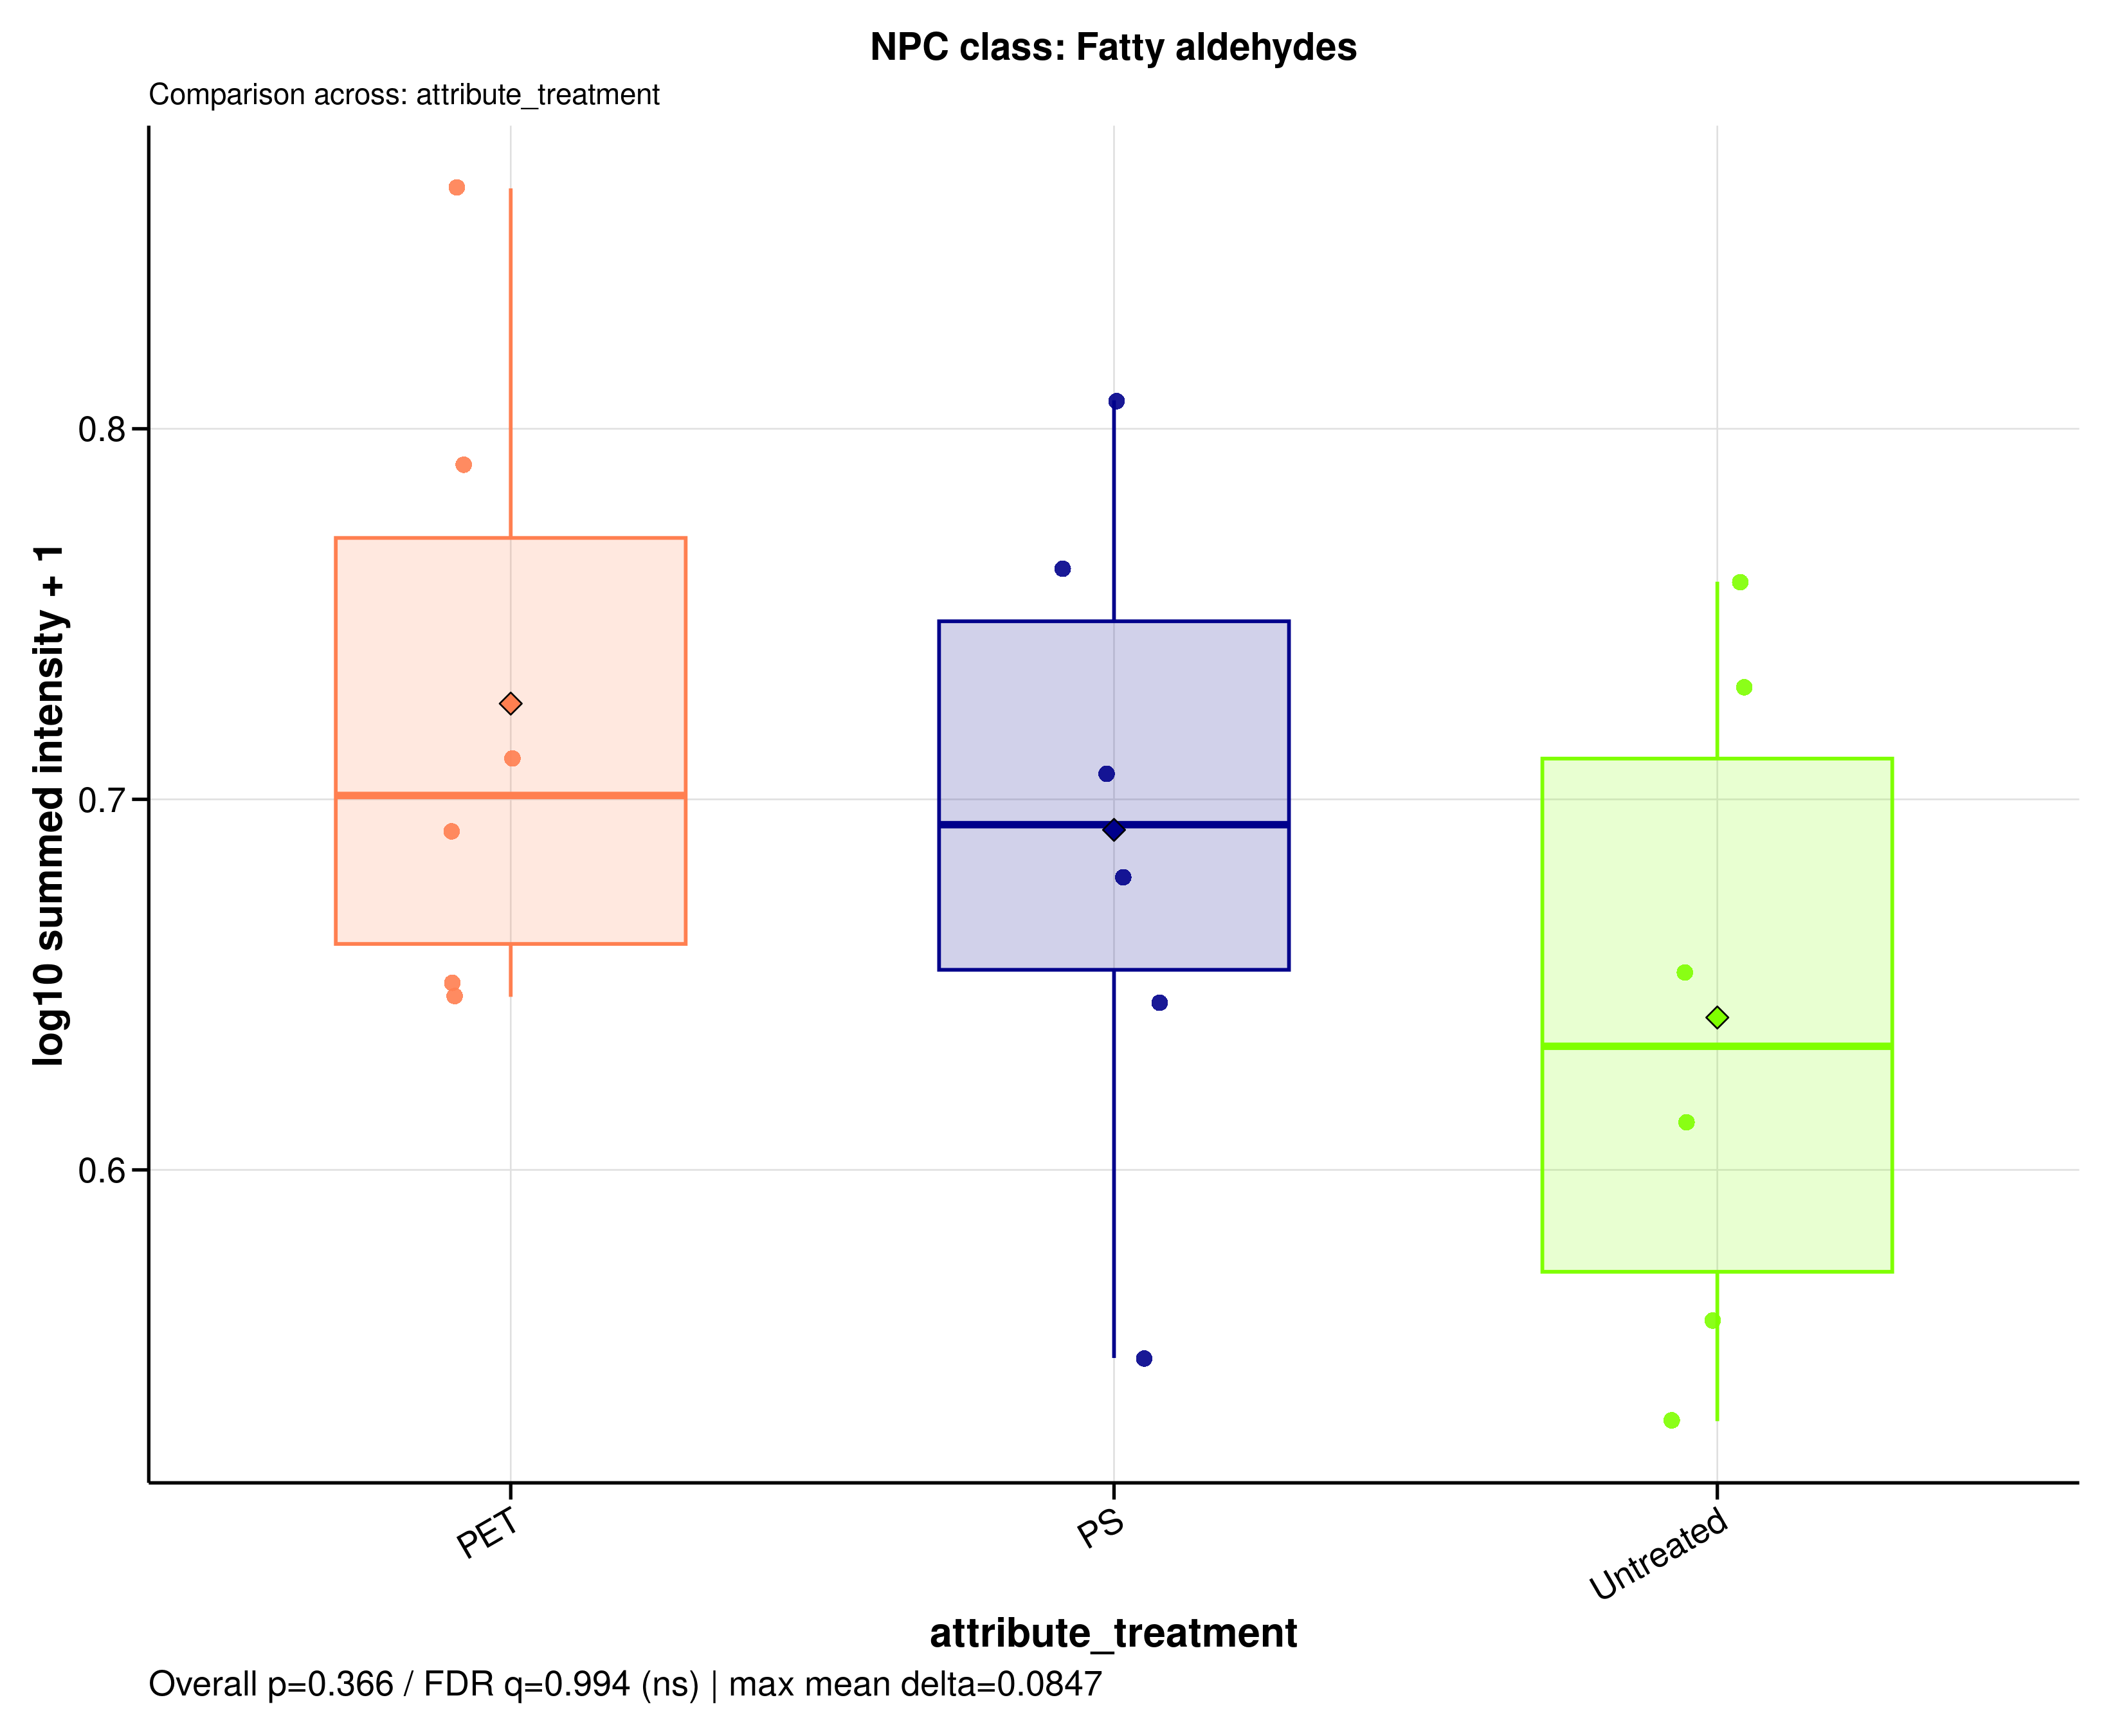

Data behind this chart, as committed beside it:
sample_id	group	data_source	npc_level	npc_term	npc_label	npc_plot_label	npc_pathway	npc_superclass	npc_class	n_features	summed_intensity	plot_intensity	npc_overall_test	npc_overall_p_value	npc_overall_q_value	npc_overall_significance	npc_max_mean_difference	npc_max_median_difference
A549_110626_PET100	PET	filtered	class	Fatty aldehydes	NPC class: Fatty aldehydes	Fatty aldehydes	Fatty acids	Fatty acyls	Fatty aldehydes	10	5.173	0.7905	kruskal_wallis	0.3657	0.9942	ns	0.08472	0.06769
A549_110626_PS100	PS	filtered	class	Fatty aldehydes	NPC class: Fatty aldehydes	Fatty aldehydes	Fatty acids	Fatty acyls	Fatty aldehydes	10	5.422	0.8077	kruskal_wallis	0.3657	0.9942	ns	0.08472	0.06769
A549_110626_untreated	Untreated	filtered	class	Fatty aldehydes	NPC class: Fatty aldehydes	Fatty aldehydes	Fatty acids	Fatty acyls	Fatty aldehydes	10	4.372	0.7302	kruskal_wallis	0.3657	0.9942	ns	0.08472	0.06769
A549_180626_PET100	PET	filtered	class	Fatty aldehydes	NPC class: Fatty aldehydes	Fatty aldehydes	Fatty acids	Fatty acyls	Fatty aldehydes	10	3.475	0.6508	kruskal_wallis	0.3657	0.9942	ns	0.08472	0.06769
A549_180626_PS100	PS	filtered	class	Fatty aldehydes	NPC class: Fatty aldehydes	Fatty aldehydes	Fatty acids	Fatty acyls	Fatty aldehydes	10	2.542	0.5492	kruskal_wallis	0.3657	0.9942	ns	0.08472	0.06769
A549_180626_untreated	Untreated	filtered	class	Fatty aldehydes	NPC class: Fatty aldehydes	Fatty aldehydes	Fatty acids	Fatty acyls	Fatty aldehydes	10	3.503	0.6535	kruskal_wallis	0.3657	0.9942	ns	0.08472	0.06769
A549_210626_PET100	PET	filtered	class	Fatty aldehydes	NPC class: Fatty aldehydes	Fatty aldehydes	Fatty acids	Fatty acyls	Fatty aldehydes	10	6.326	0.8649	kruskal_wallis	0.3657	0.9942	ns	0.08472	0.06769
A549_210626_PS100	PS	filtered	class	Fatty aldehydes	NPC class: Fatty aldehydes	Fatty aldehydes	Fatty acids	Fatty acyls	Fatty aldehydes	10	3.421	0.6455	kruskal_wallis	0.3657	0.9942	ns	0.08472	0.06769
A549_210626_untreated	Untreated	filtered	class	Fatty aldehydes	NPC class: Fatty aldehydes	Fatty aldehydes	Fatty acids	Fatty acyls	Fatty aldehydes	10	3.104	0.6132	kruskal_wallis	0.3657	0.9942	ns	0.08472	0.06769
MDM_160526_PET100	PET	filtered	class	Fatty aldehydes	NPC class: Fatty aldehydes	Fatty aldehydes	Fatty acids	Fatty acyls	Fatty aldehydes	10	4.136	0.7106	kruskal_wallis	0.3657	0.9942	ns	0.08472	0.06769
MDM_160526_PS100	PS	filtered	class	Fatty aldehydes	NPC class: Fatty aldehydes	Fatty aldehydes	Fatty acids	Fatty acyls	Fatty aldehydes	10	4.093	0.7069	kruskal_wallis	0.3657	0.9942	ns	0.08472	0.06769
MDM_160526_untreated	Untreated	filtered	class	Fatty aldehydes	NPC class: Fatty aldehydes	Fatty aldehydes	Fatty acids	Fatty acyls	Fatty aldehydes	10	4.737	0.7587	kruskal_wallis	0.3657	0.9942	ns	0.08472	0.06769
MDM_A_190626_PET100	PET	filtered	class	Fatty aldehydes	NPC class: Fatty aldehydes	Fatty aldehydes	Fatty acids	Fatty acyls	Fatty aldehydes	10	3.914	0.6914	kruskal_wallis	0.3657	0.9942	ns	0.08472	0.06769
MDM_A_190626_PS100	PS	filtered	class	Fatty aldehydes	NPC class: Fatty aldehydes	Fatty aldehydes	Fatty acids	Fatty acyls	Fatty aldehydes	10	3.779	0.6794	kruskal_wallis	0.3657	0.9942	ns	0.08472	0.06769
MDM_A_190626_untreated	Untreated	filtered	class	Fatty aldehydes	NPC class: Fatty aldehydes	Fatty aldehydes	Fatty acids	Fatty acyls	Fatty aldehydes	10	2.406	0.5322	kruskal_wallis	0.3657	0.9942	ns	0.08472	0.06769
MDM_B_190626_PET100	PET	filtered	class	Fatty aldehydes	NPC class: Fatty aldehydes	Fatty aldehydes	Fatty acids	Fatty acyls	Fatty aldehydes	10	3.433	0.6467	kruskal_wallis	0.3657	0.9942	ns	0.08472	0.06769
MDM_B_190626_PS100	PS	filtered	class	Fatty aldehydes	NPC class: Fatty aldehydes	Fatty aldehydes	Fatty acids	Fatty acyls	Fatty aldehydes	10	4.778	0.7618	kruskal_wallis	0.3657	0.9942	ns	0.08472	0.06769
MDM_B_190626_untreated	Untreated	filtered	class	Fatty aldehydes	NPC class: Fatty aldehydes	Fatty aldehydes	Fatty acids	Fatty acyls	Fatty aldehydes	10	2.622	0.5589	kruskal_wallis	0.3657	0.9942	ns	0.08472	0.06769
